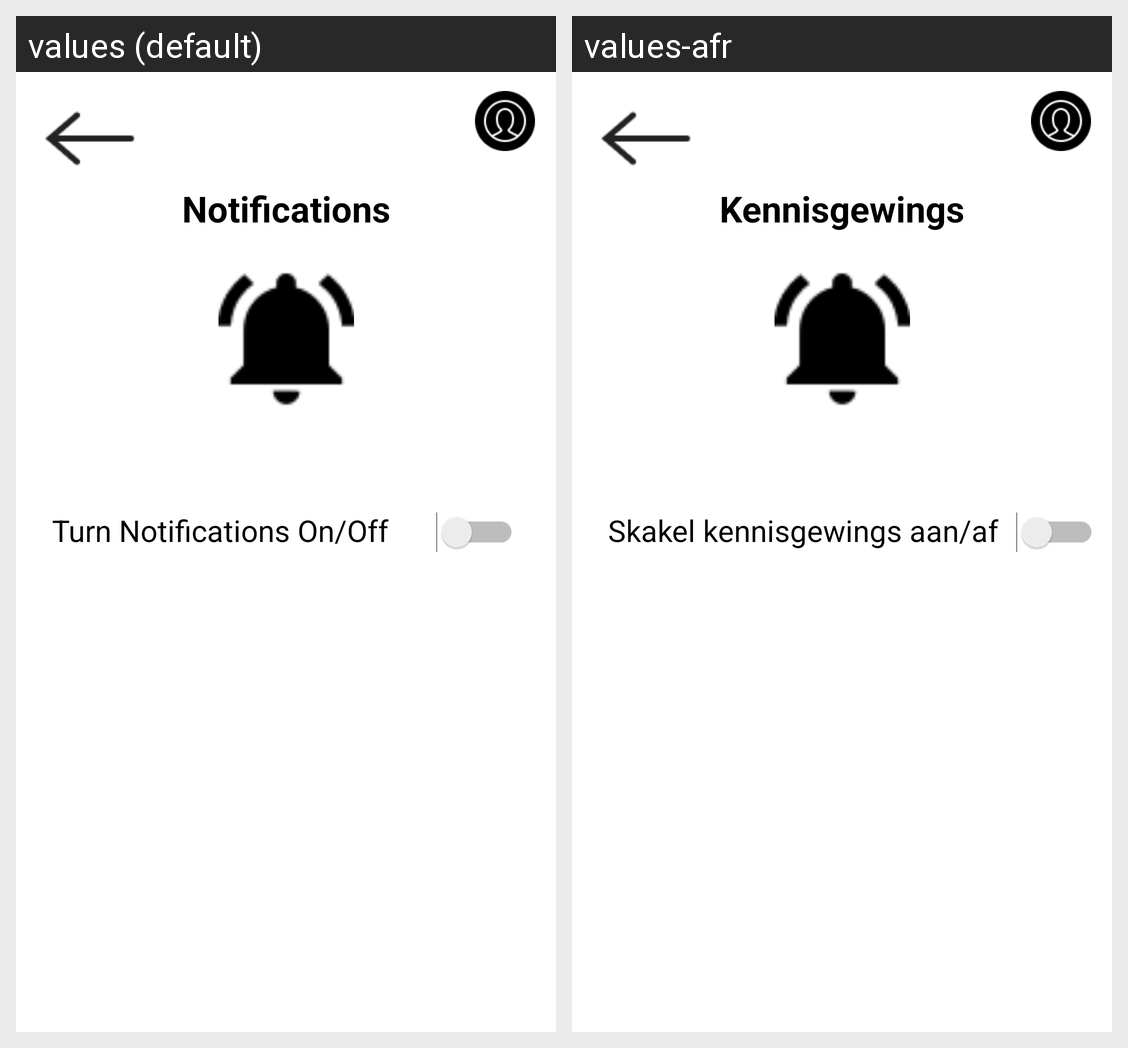

The same Android screen rendered under two of its app's locales, left to right. List the strings drawn on it with the default value and each locale's translation.
Android screen res/layout/activity_notifications_page.xml rendered under 2 locales, left to right: values (default), values-afr. Device: Nexus 5 (rendered at 1080×1920; each locale shown at half size, 540×960, under a caption strip naming it); theme Theme.OPSC7312_POE.
Strings drawn on this screen, with the default value and each locale's value (text and hints the layout hard-codes, and strings that could not be matched under every locale, appear in the picture but are not listed):

notifications_title
  values: Notifications
  values-afr: Kennisgewings

turn_notifications_on_off_title
  values: Turn Notifications On/Off
  values-afr: Skakel kennisgewings aan/af
